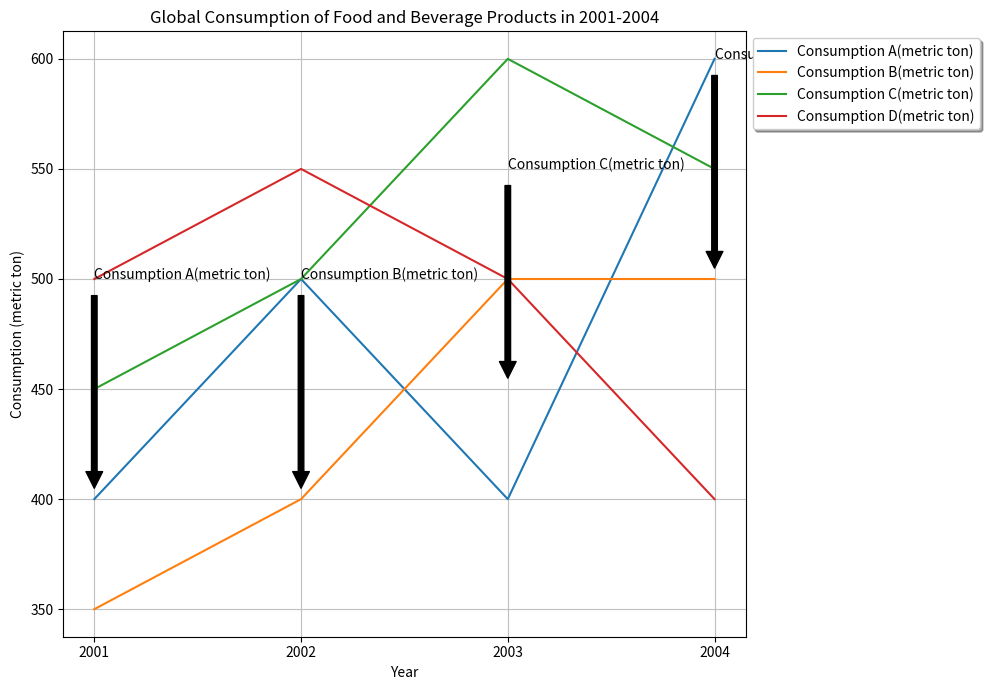

The matplotlib source for this figure: (Note: this script raises an exception after producing the figure.)

import matplotlib.pyplot as plt
fig = plt.figure(figsize = (10, 7))
ax = fig.add_subplot(111)
ax.plot([2001,2002,2003,2004], [400,500,400,600], label = 'Consumption A(metric ton)')
ax.plot([2001,2002,2003,2004], [350,400,500,500], label = 'Consumption B(metric ton)')
ax.plot([2001,2002,2003,2004], [450,500,600,550], label = 'Consumption C(metric ton)')
ax.plot([2001,2002,2003,2004], [500,550,500,400], label = 'Consumption D(metric ton)')
ax.set_title('Global Consumption of Food and Beverage Products in 2001-2004')
ax.set_xlabel('Year')
ax.set_ylabel('Consumption (metric ton)')
ax.legend(loc='upper left', bbox_to_anchor=(1,1), ncol=1, fancybox=True, shadow=True)
ax.grid(True, linestyle='-', color='0.75')
ax.annotate('Consumption A(metric ton)', xy=(2001, 400), xytext=(2001, 500), arrowprops=dict(facecolor='black', shrink=0.05))
ax.annotate('Consumption B(metric ton)', xy=(2002, 400), xytext=(2002, 500), arrowprops=dict(facecolor='black', shrink=0.05))
ax.annotate('Consumption C(metric ton)', xy=(2003, 450), xytext=(2003, 550), arrowprops=dict(facecolor='black', shrink=0.05))
ax.annotate('Consumption D(metric ton)', xy=(2004, 500), xytext=(2004, 600), arrowprops=dict(facecolor='black', shrink=0.05))
ax.set_xticks([2001,2002,2003,2004])
plt.tight_layout()
plt.savefig('line chart/png/607.png')
plt.clf()